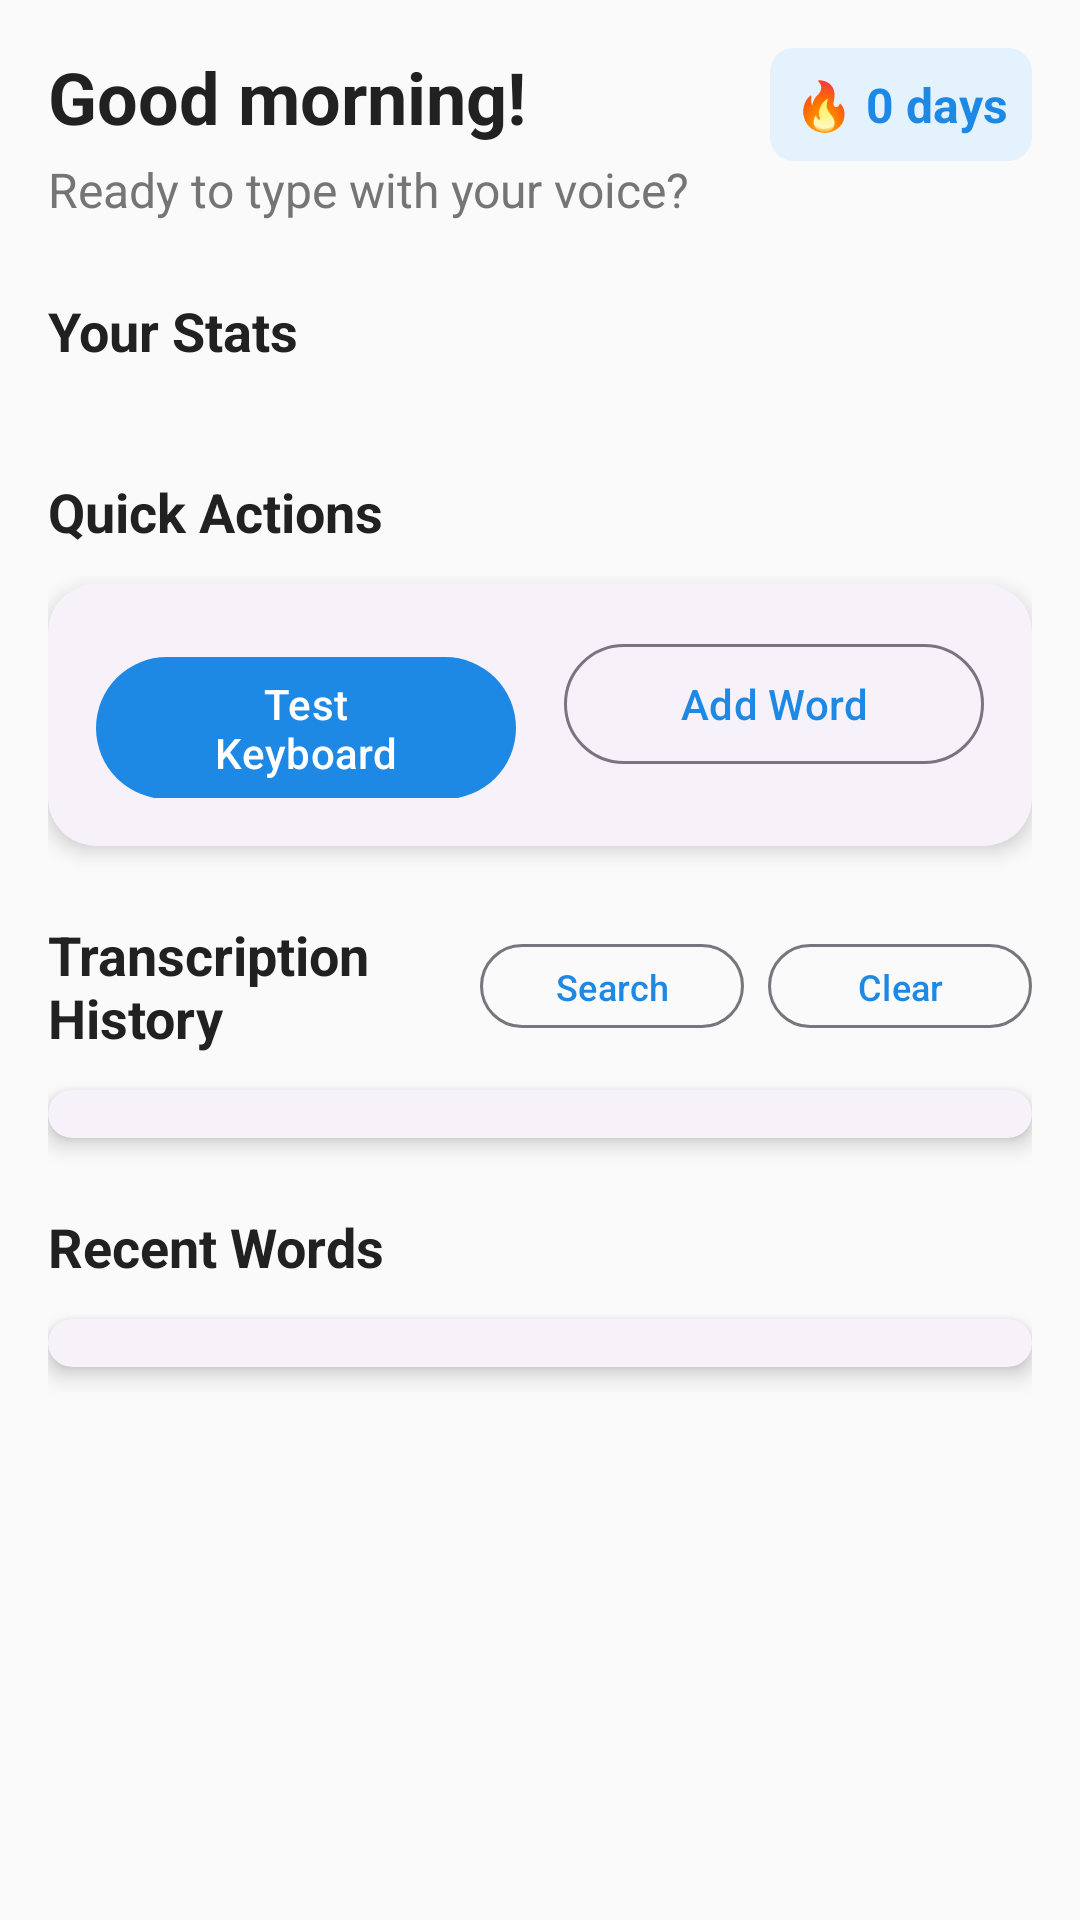

Produce the Android XML layout that renders to this screen, including the resource entries it uses.
<!-- AndroidManifest.xml: application theme Theme.VoxType -->
<!-- res/layout/fragment_home.xml -->
<?xml version="1.0" encoding="utf-8"?>
<androidx.core.widget.NestedScrollView xmlns:android="http://schemas.android.com/apk/res/android"
    xmlns:app="http://schemas.android.com/apk/res-auto"
    android:layout_width="match_parent"
    android:layout_height="match_parent"
    android:fillViewport="true"
    android:background="@color/md_theme_background">

    <LinearLayout
        android:layout_width="match_parent"
        android:layout_height="wrap_content"
        android:orientation="vertical"
        android:padding="16dp">

        
        <LinearLayout
            android:layout_width="match_parent"
            android:layout_height="wrap_content"
            android:orientation="horizontal"
            android:layout_marginBottom="24dp">

            <LinearLayout
                android:layout_width="0dp"
                android:layout_height="wrap_content"
                android:layout_weight="1"
                android:orientation="vertical">

                <TextView
                    android:id="@+id/greeting_text"
                    android:layout_width="wrap_content"
                    android:layout_height="wrap_content"
                    android:text="Good morning!"
                    android:textSize="24sp"
                    android:textStyle="bold"
                    android:textColor="@color/md_theme_on_background" />

                <TextView
                    android:layout_width="wrap_content"
                    android:layout_height="wrap_content"
                    android:text="Ready to type with your voice?"
                    android:textSize="16sp"
                    android:textColor="@color/md_theme_on_surface_variant"
                    android:layout_marginTop="4dp" />

            </LinearLayout>

            <TextView
                android:id="@+id/streak_text"
                android:layout_width="wrap_content"
                android:layout_height="wrap_content"
                android:text="🔥 0 days"
                android:textSize="16sp"
                android:textStyle="bold"
                android:textColor="@color/md_theme_primary"
                android:background="@drawable/streak_background"
                android:padding="8dp" />

        </LinearLayout>

        
        <TextView
            android:layout_width="wrap_content"
            android:layout_height="wrap_content"
            android:text="Your Stats"
            android:textSize="18sp"
            android:textStyle="bold"
            android:textColor="@color/md_theme_on_background"
            android:layout_marginBottom="12dp" />

        <androidx.recyclerview.widget.RecyclerView
            android:id="@+id/stats_carousel"
            android:layout_width="match_parent"
            android:layout_height="wrap_content"
            android:layout_marginBottom="24dp" />

        
        <TextView
            android:layout_width="wrap_content"
            android:layout_height="wrap_content"
            android:text="Quick Actions"
            android:textSize="18sp"
            android:textStyle="bold"
            android:textColor="@color/md_theme_on_background"
            android:layout_marginBottom="12dp" />

        <com.google.android.material.card.MaterialCardView
            android:id="@+id/quick_actions_card"
            android:layout_width="match_parent"
            android:layout_height="wrap_content"
            android:layout_marginBottom="24dp"
            app:cardElevation="4dp"
            app:cardCornerRadius="16dp"
            style="@style/Widget.Material3.CardView.Elevated">

            <LinearLayout
                android:layout_width="match_parent"
                android:layout_height="wrap_content"
                android:orientation="horizontal"
                android:padding="16dp">

                <com.google.android.material.button.MaterialButton
                    android:id="@+id/test_keyboard_button"
                    android:layout_width="0dp"
                    android:layout_height="wrap_content"
                    android:layout_weight="1"
                    android:text="Test Keyboard"
                    android:layout_marginEnd="8dp"
                    style="@style/Widget.Material3.Button" />

                <com.google.android.material.button.MaterialButton
                    android:id="@+id/add_word_button"
                    android:layout_width="0dp"
                    android:layout_height="wrap_content"
                    android:layout_weight="1"
                    android:text="Add Word"
                    android:layout_marginStart="8dp"
                    style="@style/Widget.Material3.Button.OutlinedButton" />

            </LinearLayout>

        </com.google.android.material.card.MaterialCardView>

        
        <LinearLayout
            android:layout_width="match_parent"
            android:layout_height="wrap_content"
            android:orientation="horizontal"
            android:gravity="center_vertical"
            android:layout_marginBottom="12dp">

            <TextView
                android:layout_width="0dp"
                android:layout_height="wrap_content"
                android:layout_weight="1"
                android:text="Transcription History"
                android:textSize="18sp"
                android:textStyle="bold"
                android:textColor="@color/md_theme_on_background" />

            <com.google.android.material.button.MaterialButton
                android:id="@+id/search_history_button"
                android:layout_width="wrap_content"
                android:layout_height="36dp"
                android:text="Search"
                android:textSize="12sp"
                android:layout_marginEnd="8dp"
                style="@style/Widget.Material3.Button.OutlinedButton"
                app:icon="@drawable/ic_search"
                app:iconSize="16dp" />

            <com.google.android.material.button.MaterialButton
                android:id="@+id/clear_history_button"
                android:layout_width="wrap_content"
                android:layout_height="36dp"
                android:text="Clear"
                android:textSize="12sp"
                style="@style/Widget.Material3.Button.OutlinedButton"
                app:icon="@drawable/ic_clear"
                app:iconSize="16dp" />

        </LinearLayout>

        
        <com.google.android.material.textfield.TextInputLayout
            android:id="@+id/search_input_layout"
            android:layout_width="match_parent"
            android:layout_height="wrap_content"
            android:layout_marginBottom="12dp"
            android:visibility="gone"
            style="@style/Widget.Material3.TextInputLayout.OutlinedBox">

            <com.google.android.material.textfield.TextInputEditText
                android:id="@+id/search_input"
                android:layout_width="match_parent"
                android:layout_height="wrap_content"
                android:hint="Search transcriptions..."
                android:inputType="text"
                android:imeOptions="actionSearch" />

        </com.google.android.material.textfield.TextInputLayout>

        
        <com.google.android.material.card.MaterialCardView
            android:layout_width="match_parent"
            android:layout_height="wrap_content"
            android:layout_marginBottom="24dp"
            app:cardElevation="4dp"
            app:cardCornerRadius="16dp"
            style="@style/Widget.Material3.CardView.Elevated">

            <LinearLayout
                android:layout_width="match_parent"
                android:layout_height="wrap_content"
                android:orientation="vertical">

                <androidx.recyclerview.widget.RecyclerView
                    android:id="@+id/transcription_history_recycler"
                    android:layout_width="match_parent"
                    android:layout_height="wrap_content"
                    android:padding="8dp"
                    android:nestedScrollingEnabled="false"
                    android:maxHeight="400dp" />

                
                <LinearLayout
                    android:id="@+id/empty_history_layout"
                    android:layout_width="match_parent"
                    android:layout_height="wrap_content"
                    android:orientation="vertical"
                    android:gravity="center"
                    android:padding="32dp"
                    android:visibility="gone">

                    <TextView
                        android:layout_width="wrap_content"
                        android:layout_height="wrap_content"
                        android:text="🎤"
                        android:textSize="48sp"
                        android:layout_marginBottom="8dp" />

                    <TextView
                        android:layout_width="wrap_content"
                        android:layout_height="wrap_content"
                        android:text="No transcriptions yet"
                        android:textSize="16sp"
                        android:textColor="@color/md_theme_on_surface_variant"
                        android:layout_marginBottom="4dp" />

                    <TextView
                        android:layout_width="wrap_content"
                        android:layout_height="wrap_content"
                        android:text="Start using the voice keyboard to see your history here"
                        android:textSize="14sp"
                        android:textColor="@color/md_theme_on_surface_variant"
                        android:gravity="center"
                        android:layout_marginBottom="16dp" />

                </LinearLayout>

            </LinearLayout>

        </com.google.android.material.card.MaterialCardView>

        
        <TextView
            android:layout_width="wrap_content"
            android:layout_height="wrap_content"
            android:text="Recent Words"
            android:textSize="18sp"
            android:textStyle="bold"
            android:textColor="@color/md_theme_on_background"
            android:layout_marginBottom="12dp" />

        <com.google.android.material.card.MaterialCardView
            android:layout_width="match_parent"
            android:layout_height="wrap_content"
            app:cardElevation="4dp"
            app:cardCornerRadius="16dp"
            style="@style/Widget.Material3.CardView.Elevated">

            <androidx.recyclerview.widget.RecyclerView
                android:id="@+id/recent_activity_recycler"
                android:layout_width="match_parent"
                android:layout_height="wrap_content"
                android:padding="8dp"
                android:nestedScrollingEnabled="false" />

        </com.google.android.material.card.MaterialCardView>

    </LinearLayout>

</androidx.core.widget.NestedScrollView>
<!-- resources referenced by this layout -->
<resources>
  <color name="md_theme_background">#FAFAFA</color>
  <color name="md_theme_on_background">#212121</color>
  <color name="md_theme_on_surface_variant">#757575</color>
  <color name="md_theme_primary">#1E88E5</color>
  <!-- drawable streak_background (drawable) -->
  <?xml version="1.0" encoding="utf-8"?>
  <shape xmlns:android="http://schemas.android.com/apk/res/android"
      android:shape="rectangle">
      <solid android:color="@color/md_theme_primary_container" />
      <corners android:radius="8dp" />
  </shape>
  <style name="Theme.VoxType" parent="Theme.Material3.Light.NoActionBar">
          
          <item name="colorPrimary">@color/primary</item>
          <item name="colorPrimaryVariant">@color/primary_dark</item>
          <item name="colorOnPrimary">@color/white</item>
          
          <item name="colorSecondary">@color/accent</item>
          <item name="colorSecondaryVariant">@color/accent_color</item>
          <item name="colorOnSecondary">@color/white</item>
          
          <item name="android:statusBarColor">@color/primary_dark</item>
          
          <item name="android:textColorPrimary">@color/text_primary</item>
          <item name="android:textColorSecondary">@color/text_secondary</item>
          
          <item name="android:windowBackground">@color/white</item>
          <item name="colorSurface">@color/white</item>
          <item name="colorOnSurface">@color/text_primary</item>
      </style>
  <color name="md_theme_primary_container">#E3F2FD</color>
  <color name="primary">#1E88E5</color>
  <color name="primary_dark">#1565C0</color>
  <color name="white">#FFFFFF</color>
  <color name="accent">#00ACC1</color>
  <color name="accent_color">#00BCD4</color>
  <color name="text_primary">#212121</color>
  <color name="text_secondary">#757575</color>
</resources>
